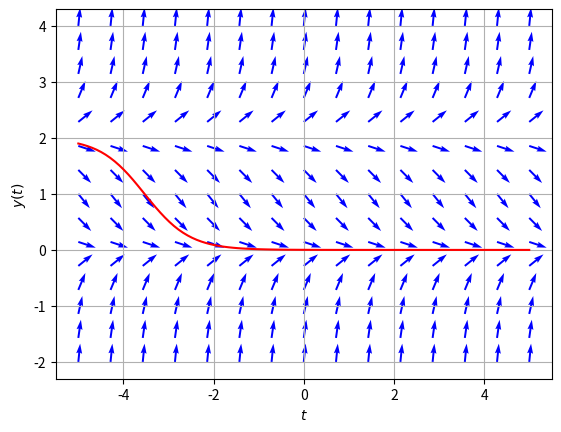

Recreate this plot in Python.
import numpy as np
from matplotlib import pyplot as plt
from scipy.integrate import solve_ivp

# purpose: plot direction (slope) fields of a differential equation
# y' = f(t, y)

def ode_rhs(t, y): # define the right side f(t,y) = y*(y-2)
    f = y*(y-2) 
    return f

t = np.linspace(-5,5,15) # the range of t values [-5,5] at 15 points
y = np.linspace(-2,4,15) # the range of y values [-2,4] at 15 points
T,Y = np.meshgrid(t,y) # create a grid of the t-y values
DT = np.ones_like(T)
DY = ode_rhs(T,Y)
S = (DT**2+DY**2)**0.5
plt.figure()
plt.xlabel(r'$t$')
plt.ylabel(r'$y(t)$')
plt.quiver(T, Y, DT/S, DY/S, angles='xy', color='b') # plot direction field arrows
soln = solve_ivp(ode_rhs, t_span=(-5,5), y0=[1.9],method='RK45', t_eval=np.linspace(-5,5,100)) # exact solution
plt.plot(soln.t,soln.y[0,:],color='r')
plt.grid()
